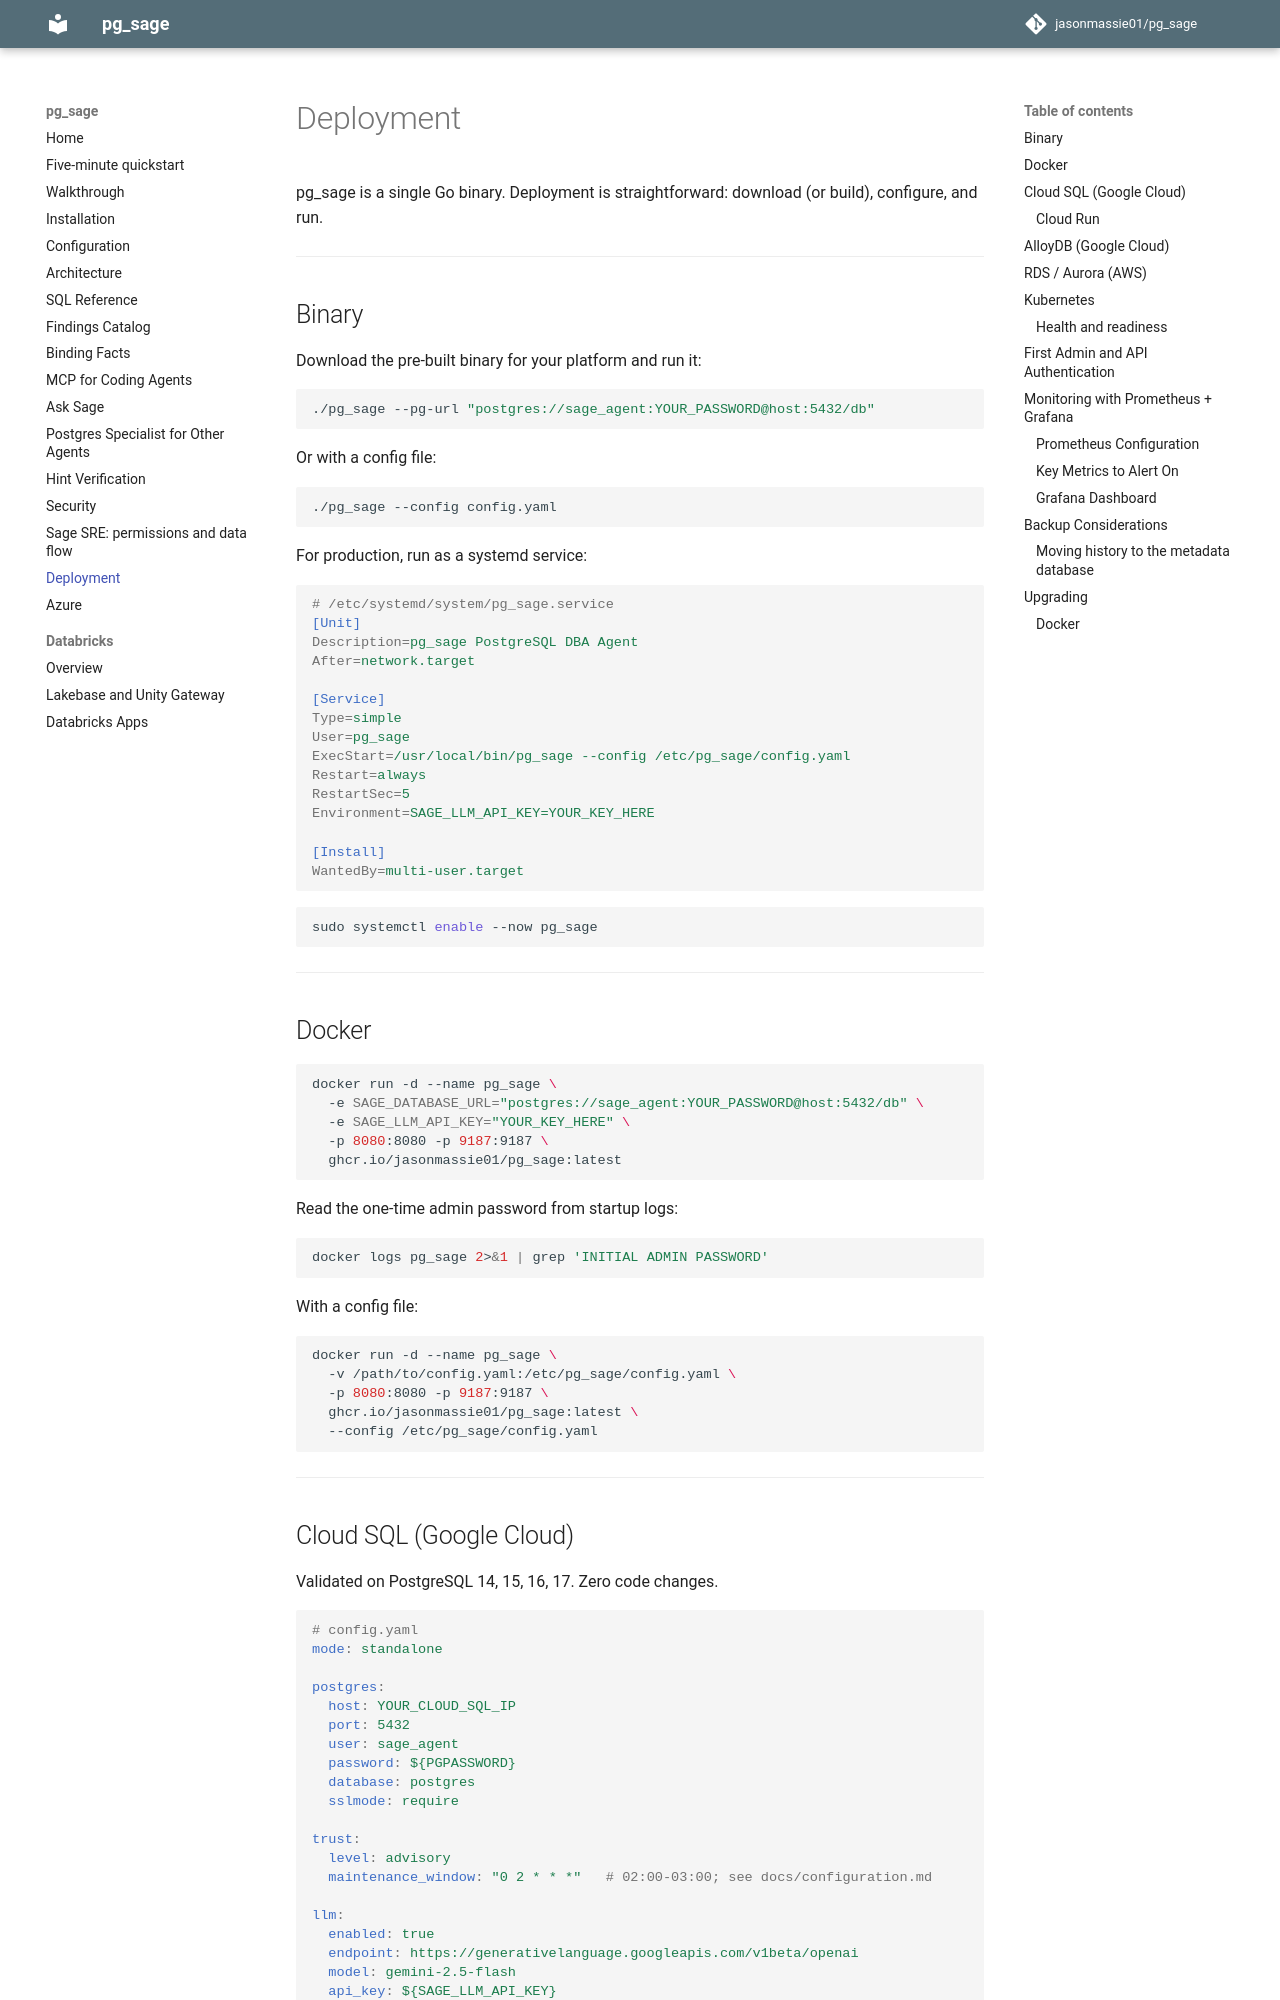

repository: jasonmassie01/pg_sage · page: deployment/index.html · generator: mkdocs

# Deployment

pg_sage is a single Go binary. Deployment is straightforward: download (or build), configure, and run.

---

## Binary

Download the pre-built binary for your platform and run it:

```bash
./pg_sage --pg-url "postgres://sage_agent:YOUR_PASSWORD@host:5432/db"
```

Or with a config file:

```bash
./pg_sage --config config.yaml
```

For production, run as a systemd service:

```ini
# /etc/systemd/system/pg_sage.service
[Unit]
Description=pg_sage PostgreSQL DBA Agent
After=network.target

[Service]
Type=simple
User=pg_sage
ExecStart=/usr/local/bin/pg_sage --config /etc/pg_sage/config.yaml
Restart=always
RestartSec=5
Environment=SAGE_LLM_API_KEY=YOUR_KEY_HERE

[Install]
WantedBy=multi-user.target
```

```bash
sudo systemctl enable --now pg_sage
```

---

## Docker

```bash
docker run -d --name pg_sage \
  -e SAGE_DATABASE_URL="postgres://sage_agent:YOUR_PASSWORD@host:5432/db" \
  -e SAGE_LLM_API_KEY="YOUR_KEY_HERE" \
  -p 8080:8080 -p 9187:9187 \
  ghcr.io/jasonmassie01/pg_sage:latest
```

Read the one-time admin password from startup logs:

```bash
docker logs pg_sage 2>&1 | grep 'INITIAL ADMIN PASSWORD'
```

With a config file:

```bash
docker run -d --name pg_sage \
  -v /path/to/config.yaml:/etc/pg_sage/config.yaml \
  -p 8080:8080 -p 9187:9187 \
  ghcr.io/jasonmassie01/pg_sage:latest \
  --config /etc/pg_sage/config.yaml
```

---

## Cloud SQL (Google Cloud)

Validated on PostgreSQL 14, 15, 16, 17. Zero code changes.

```yaml
# config.yaml
mode: standalone

postgres:
  host: YOUR_CLOUD_SQL_IP
  port: 5432
  user: sage_agent
  password: ${PGPASSWORD}
  database: postgres
  sslmode: require

trust:
  level: advisory
  maintenance_window: "0 2 * * *"   # 02:00-03:00; see docs/configuration.md

llm:
  enabled: true
  endpoint: https://generativelanguage.googleapis.com/v1beta/openai
  model: gemini-2.5-flash
  api_key: ${SAGE_LLM_API_KEY}

prometheus:
  listen_addr: 0.0.0.0:9187
```

```bash
./pg_sage --config config.yaml
```
